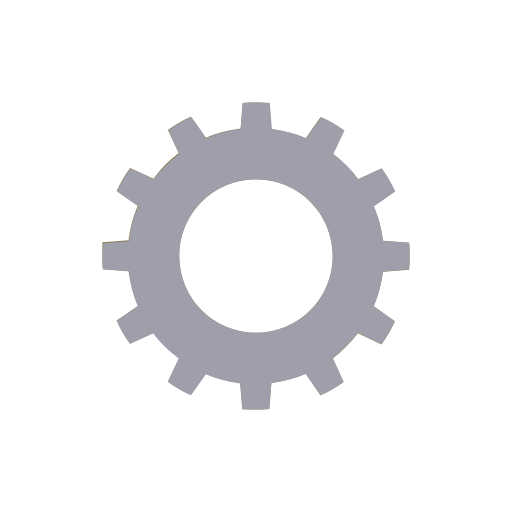
t = 0.00 s
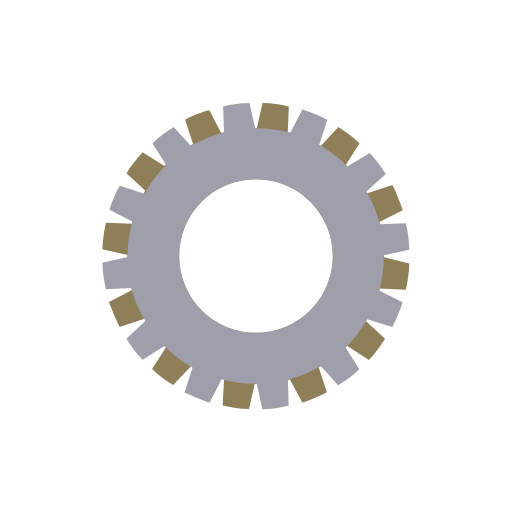
t = 0.25 s
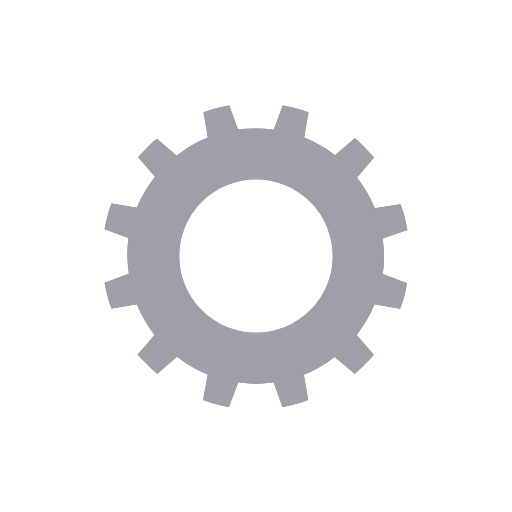
t = 0.50 s
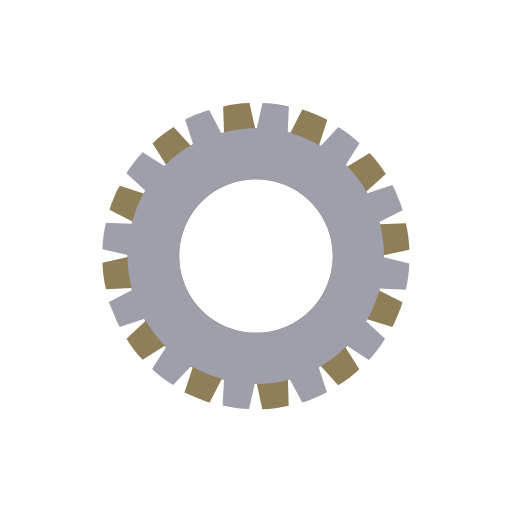
t = 0.75 s

The animated SVG that drew these frames (rendered in a browser with its animation timeline set to each time). Animation: 2 SMIL elements (animateTransform=2); one cycle of 1.00 s, repeats indefinitely.

<svg xmlns="http://www.w3.org/2000/svg" width="120" height="120" class="uil-gears" preserveAspectRatio="xMidYMid" viewBox="0 0 100 100"><rect width="100" height="100" x="0" y="0" fill="none" class="bk"/><g><path fill="#8f7f59" d="M79.9,52.6C80,51.8,80,50.9,80,50s0-1.8-0.1-2.6l-5.1-0.4c-0.3-2.4-0.9-4.6-1.8-6.7l4.2-2.9c-0.7-1.6-1.6-3.1-2.6-4.5 L70,35c-1.4-1.9-3.1-3.5-4.9-4.9l2.2-4.6c-1.4-1-2.9-1.9-4.5-2.6L59.8,27c-2.1-0.9-4.4-1.5-6.7-1.8l-0.4-5.1C51.8,20,50.9,20,50,20 s-1.8,0-2.6,0.1l-0.4,5.1c-2.4,0.3-4.6,0.9-6.7,1.8l-2.9-4.1c-1.6,0.7-3.1,1.6-4.5,2.6l2.1,4.6c-1.9,1.4-3.5,3.1-5,4.9l-4.5-2.1 c-1,1.4-1.9,2.9-2.6,4.5l4.1,2.9c-0.9,2.1-1.5,4.4-1.8,6.8l-5,0.4C20,48.2,20,49.1,20,50s0,1.8,0.1,2.6l5,0.4 c0.3,2.4,0.9,4.7,1.8,6.8l-4.1,2.9c0.7,1.6,1.6,3.1,2.6,4.5l4.5-2.1c1.4,1.9,3.1,3.5,5,4.9l-2.1,4.6c1.4,1,2.9,1.9,4.5,2.6l2.9-4.1 c2.1,0.9,4.4,1.5,6.7,1.8l0.4,5.1C48.2,80,49.1,80,50,80s1.8,0,2.6-0.1l0.4-5.1c2.3-0.3,4.6-0.9,6.7-1.8l2.9,4.2 c1.6-0.7,3.1-1.6,4.5-2.6L65,69.9c1.9-1.4,3.5-3,4.9-4.9l4.6,2.2c1-1.4,1.9-2.9,2.6-4.5L73,59.8c0.9-2.1,1.5-4.4,1.8-6.7L79.9,52.6 z M50,65c-8.3,0-15-6.7-15-15c0-8.3,6.7-15,15-15s15,6.7,15,15C65,58.3,58.3,65,50,65z" transform="translate(-20,-20) rotate(70.5 50 50)"><animateTransform attributeName="transform" dur="1s" from="90 50 50" repeatCount="indefinite" to="0 50 50" type="rotate"/></path></g><g><path fill="#9f9fab" d="M79.9,52.6C80,51.8,80,50.9,80,50s0-1.8-0.1-2.6l-5.1-0.4c-0.3-2.4-0.9-4.6-1.8-6.7l4.2-2.9c-0.7-1.6-1.6-3.1-2.6-4.5 L70,35c-1.4-1.9-3.1-3.5-4.9-4.9l2.2-4.6c-1.4-1-2.9-1.9-4.5-2.6L59.8,27c-2.1-0.9-4.4-1.5-6.7-1.8l-0.4-5.1C51.8,20,50.9,20,50,20 s-1.8,0-2.6,0.1l-0.4,5.1c-2.4,0.3-4.6,0.9-6.7,1.8l-2.9-4.1c-1.6,0.7-3.1,1.6-4.5,2.6l2.1,4.6c-1.9,1.4-3.5,3.1-5,4.9l-4.5-2.1 c-1,1.4-1.9,2.9-2.6,4.5l4.1,2.9c-0.9,2.1-1.5,4.4-1.8,6.8l-5,0.4C20,48.2,20,49.1,20,50s0,1.8,0.1,2.6l5,0.4 c0.3,2.4,0.9,4.7,1.8,6.8l-4.1,2.9c0.7,1.6,1.6,3.1,2.6,4.5l4.5-2.1c1.4,1.9,3.1,3.5,5,4.9l-2.1,4.6c1.4,1,2.9,1.9,4.5,2.6l2.9-4.1 c2.1,0.9,4.4,1.5,6.7,1.8l0.4,5.1C48.2,80,49.1,80,50,80s1.8,0,2.6-0.1l0.4-5.1c2.3-0.3,4.6-0.9,6.7-1.8l2.9,4.2 c1.6-0.7,3.1-1.6,4.5-2.6L65,69.9c1.9-1.4,3.5-3,4.9-4.9l4.6,2.2c1-1.4,1.9-2.9,2.6-4.5L73,59.8c0.9-2.1,1.5-4.4,1.8-6.7L79.9,52.6 z M50,65c-8.3,0-15-6.7-15-15c0-8.3,6.7-15,15-15s15,6.7,15,15C65,58.3,58.3,65,50,65z" transform="translate(20,20) rotate(15 50 50) rotate(19.5 50 50)"><animateTransform attributeName="transform" dur="1s" from="0 50 50" repeatCount="indefinite" to="90 50 50" type="rotate"/></path></g></svg>
